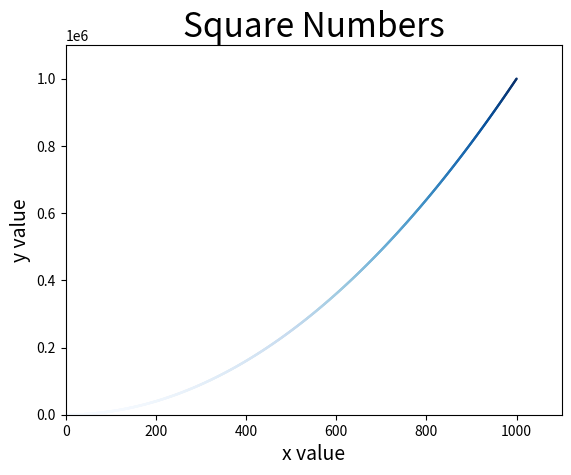

Generate this figure with matplotlib:
import matplotlib.pyplot as plt

plt.title("Square Numbers", fontsize=24)
plt.xlabel("x value", fontsize=14)
plt.ylabel("y value", fontsize=14)

x = [i for i in range(1, 1001)]
y = [i**2 for i in x]

# plt.scatter(x, y, s=1, c = [(0,0.7,0.7)],edgecolors=None)
# s: size of a point.
# c: RGB color, should use a 2-D array with a single row if you
#       really want to specify the same RGB/RGBA value for all points.
#       the value should land between 0 ~ 1.

# Or we can use color mapping
# c=y: change the color with the value of y.
# cmap: tell python which color to use for color mapping.
# edgecolors = 'none': remove the edge color of a point.
plt.scatter(x, y, c=y, cmap=plt.cm.Blues, edgecolors='none', s = 3)


# define the range of each axis.
plt.axis([0, 1100, 0, 1100000])

plt.show()
